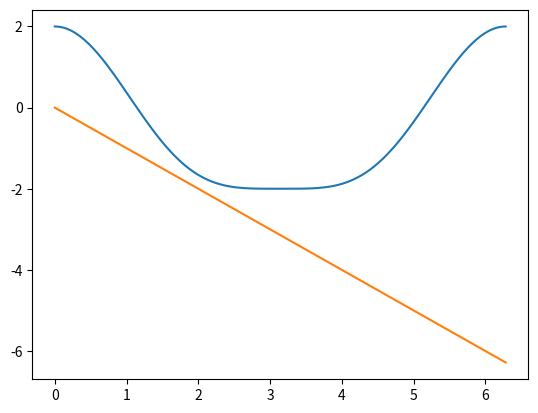

Here is the Python script that generated this plot:
# -*- coding: utf-8 -*-
# Ejercicio 2 Semana 8
"""
 Investigue como generar dos gráficas diferentes en el mismo código Python. Escriba un programa
que ilustre lo aprendido.
"""
import matplotlib.pyplot as plt
import numpy as np

xi = 0
xf = 2 * np.pi
nx = 200
x = np.linspace(xi, xf, nx)
y = 2 * np.cos(x) - (np.sin(x) * np.sin(x))

plt.plot(x,y)

y = -x
plt.plot(x,y)

plt.show()